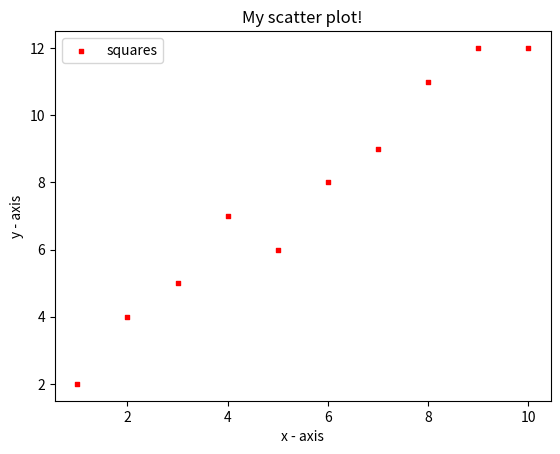

The matplotlib source for this figure:
#Scatter Plot
import matplotlib.pyplot as plt
 
# x-axis values
x = [1,2,3,4,5,6,7,8,9,10]
# y-axis values
y = [2,4,5,7,6,8,9,11,12,12]
 
# plotting points as a scatter plot
plt.scatter(x, y, label= "squares", color= "red", 
            marker= ",", s=10)
 
# x-axis label
plt.xlabel('x - axis')
# frequency label
plt.ylabel('y - axis')
# plot title
plt.title('My scatter plot!')
# showing legend
plt.legend()
 
# function to show the plot
plt.show()
